Photos from the image-classification dataset "hazelnut" in the GitHub repository thecherry94/Kuenstliche_Intelligenz_BoVW. Its 2 classes are: bad, good.

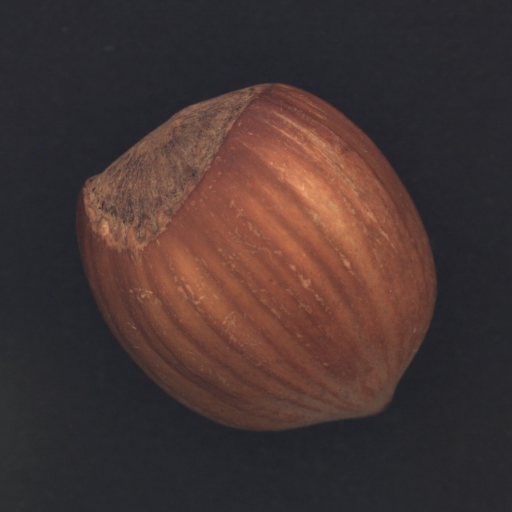
Label: good

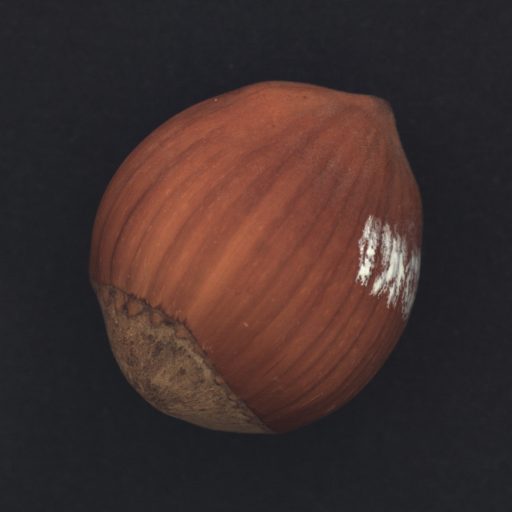
Label: bad

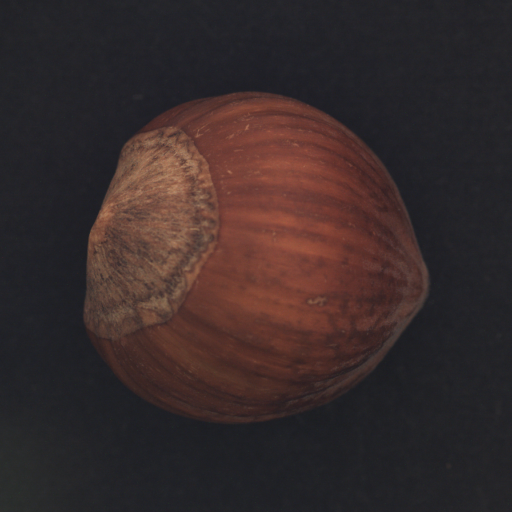
Label: good

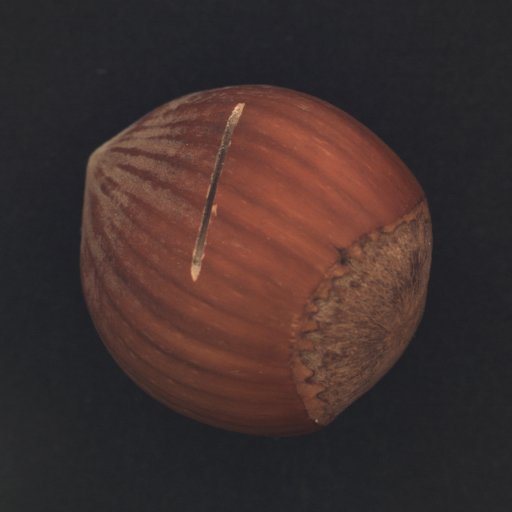
Label: bad

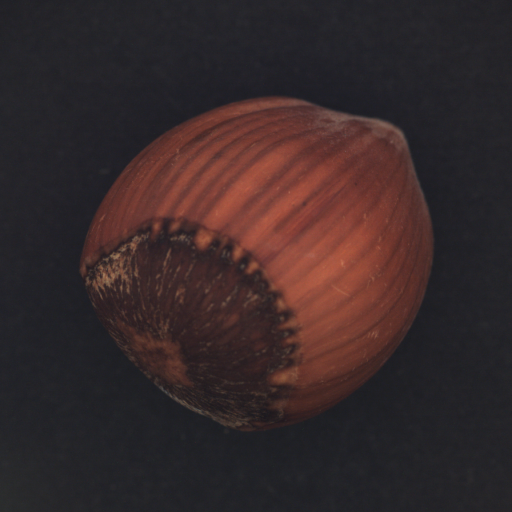
Label: good

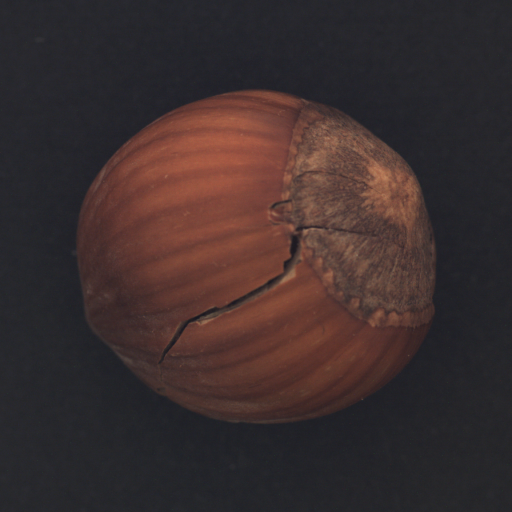
Label: bad
